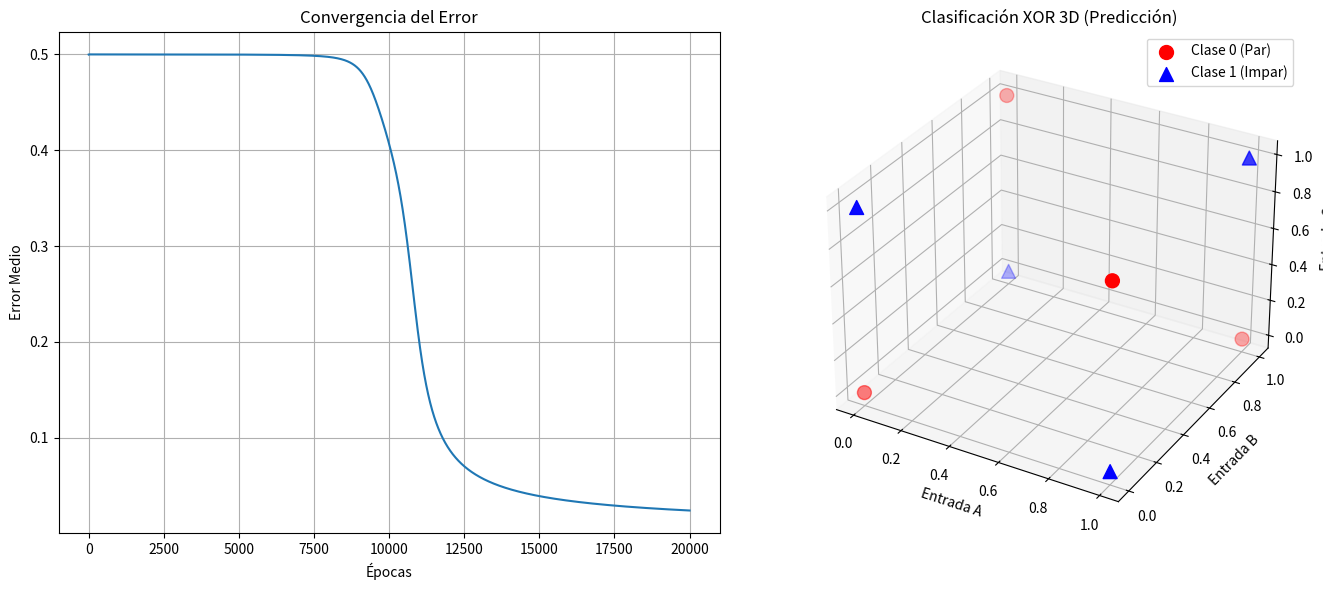

This chart was generated by the following Python code:
import numpy as np
import matplotlib.pyplot as plt
from mpl_toolkits.mplot3d import Axes3D

# 1. Definición de la función de activación (Sigmoide) y su derivada
def sigmoid(x):
    return 1 / (1 + np.exp(-x))

def sigmoid_derivative(x):
    return x * (1 - x)

# 2. Datos de entrenamiento: XOR de 3 entradas
# Regla XOR 3 inputs: Salida 1 si el número de 1s es impar.
# [A, B, C]
X = np.array([
    [0, 0, 0],
    [0, 0, 1],
    [0, 1, 0],
    [0, 1, 1],
    [1, 0, 0],
    [1, 0, 1],
    [1, 1, 0],
    [1, 1, 1]
])

# Salidas esperadas (Targets)
y = np.array([
    [0], # 0 unos (par) -> 0
    [1], # 1 uno (impar) -> 1
    [1], # 1 uno (impar) -> 1
    [0], # 2 unos (par) -> 0
    [1], # 1 uno (impar) -> 1
    [0], # 2 unos (par) -> 0
    [0], # 2 unos (par) -> 0
    [1]  # 3 unos (impar) -> 1
])

# 3. Inicialización de la Red Neuronal
np.random.seed(42) # Para reproducibilidad

# Arquitectura: 3 Entradas -> 4 Neuronas Ocultas -> 1 Salida
input_layer_neurons = 3
hidden_layer_neurons = 4
output_neurons = 1

# Pesos y sesgos (inicializados aleatoriamente)
wh = np.random.uniform(size=(input_layer_neurons, hidden_layer_neurons))
bh = np.random.uniform(size=(1, hidden_layer_neurons))
wout = np.random.uniform(size=(hidden_layer_neurons, output_neurons))
bout = np.random.uniform(size=(1, output_neurons))

# Hiperparámetros
lr = 0.1       # Tasa de aprendizaje (Learning Rate)
epochs = 20000 # Número de iteraciones

# 4. Entrenamiento (Backpropagation)
errores = []

print("Entrenando la red neuronal...")

for i in range(epochs):
    # --- Forward Propagation (Paso hacia adelante) ---
    hidden_layer_input1 = np.dot(X, wh)
    hidden_layer_input = hidden_layer_input1 + bh
    hidden_layer_activations = sigmoid(hidden_layer_input)
    
    output_layer_input1 = np.dot(hidden_layer_activations, wout)
    output_layer_input = output_layer_input1 + bout
    output = sigmoid(output_layer_input)
    
    # --- Backpropagation (Paso hacia atrás) ---
    # Calcular el error
    E = y - output
    errores.append(np.mean(np.abs(E))) # Guardar error para graficar
    
    # Calcular gradientes
    slope_output_layer = sigmoid_derivative(output)
    slope_hidden_layer = sigmoid_derivative(hidden_layer_activations)
    
    d_output = E * slope_output_layer
    Error_at_hidden_layer = d_output.dot(wout.T)
    d_hiddenlayer = Error_at_hidden_layer * slope_hidden_layer
    
    # Actualizar pesos y sesgos
    wout += hidden_layer_activations.T.dot(d_output) * lr
    bout += np.sum(d_output, axis=0, keepdims=True) * lr
    wh += X.T.dot(d_hiddenlayer) * lr
    bh += np.sum(d_hiddenlayer, axis=0, keepdims=True) * lr

print(f"Entrenamiento finalizado. Error final: {errores[-1]:.5f}")

# 5. Evaluación y Visualización
output_binario = np.round(output) # Redondear a 0 o 1

# Crear figura
fig = plt.figure(figsize=(14, 6))

# Subplot 1: Curva de error
ax1 = fig.add_subplot(121)
ax1.plot(errores)
ax1.set_title('Convergencia del Error')
ax1.set_xlabel('Épocas')
ax1.set_ylabel('Error Medio')
ax1.grid(True)

# Subplot 2: Visualización 3D de la clasificación
ax2 = fig.add_subplot(122, projection='3d')

# Separar puntos por clase predicha para colorearlos
x_0 = X[output_binario.flatten() == 0]
x_1 = X[output_binario.flatten() == 1]

# Graficar puntos clase 0 (Rojos)
ax2.scatter(x_0[:,0], x_0[:,1], x_0[:,2], c='red', s=100, label='Clase 0 (Par)', marker='o')
# Graficar puntos clase 1 (Azules)
ax2.scatter(x_1[:,0], x_1[:,1], x_1[:,2], c='blue', s=100, label='Clase 1 (Impar)', marker='^')

ax2.set_xlabel('Entrada A')
ax2.set_ylabel('Entrada B')
ax2.set_zlabel('Entrada C')
ax2.set_title('Clasificación XOR 3D (Predicción)')
ax2.legend()

plt.tight_layout()
plt.show()

# Mostrar predicciones numéricas
print("\n--- Resultados Finales ---")
print("Entrada    | Real | Predicción")
print("------------------------------")
for i in range(len(X)):
    print(f"{X[i]}  |  {y[i][0]}   |  {output[i][0]:.4f} -> {int(output_binario[i][0])}")

